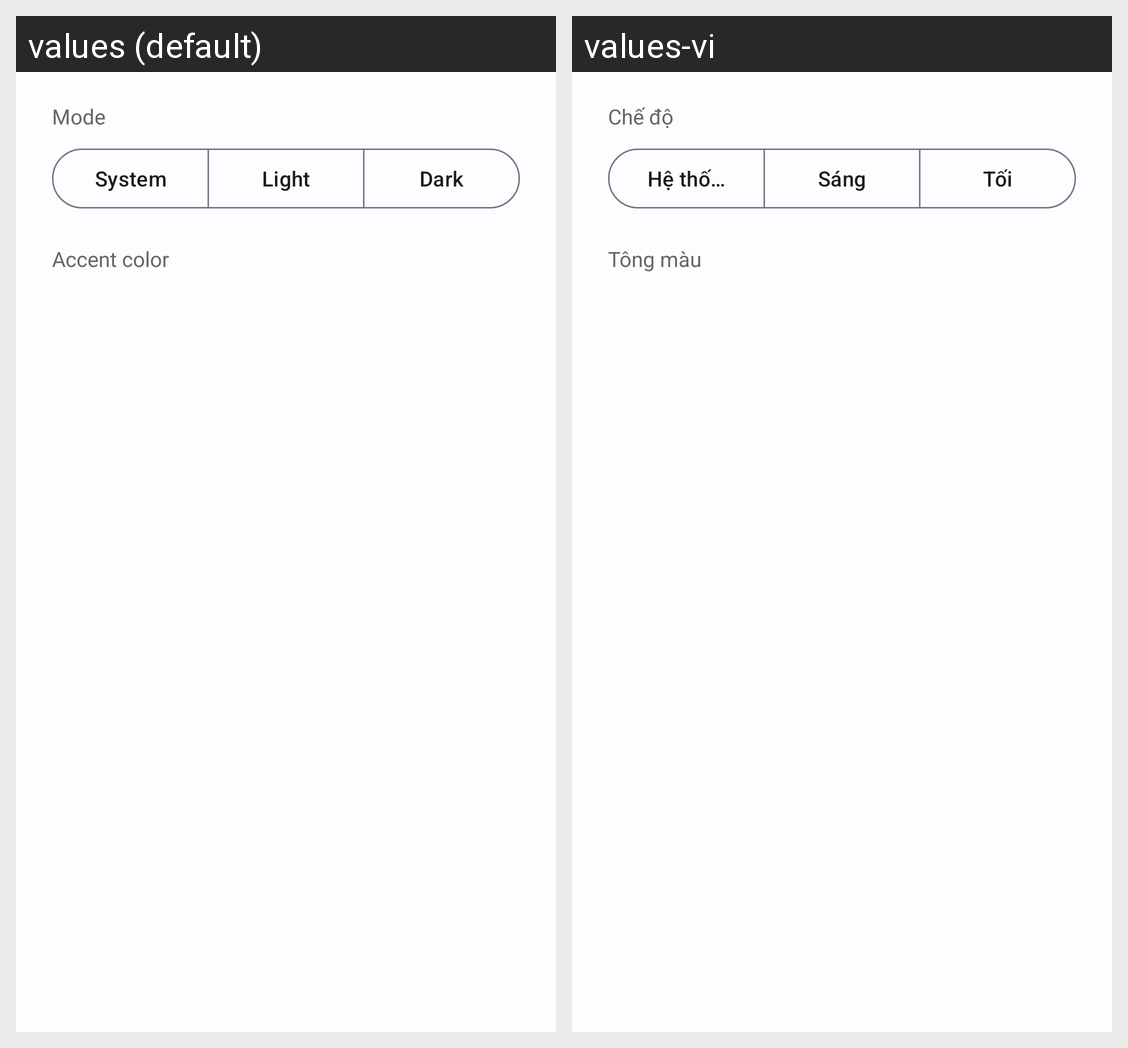

This grid shows one Android layout under two languages. Give, for every string resource on the screen, its name, the default text and each shown locale's text.
Android screen res/layout/dialog_theme.xml rendered under 2 locales, left to right: values (default), values-vi. Device: Nexus 5 (rendered at 1080×1920; each locale shown at half size, 540×960, under a caption strip naming it); theme Theme.Notifyer.
Strings drawn on this screen, with the default value and each locale's value (text and hints the layout hard-codes, and strings that could not be matched under every locale, appear in the picture but are not listed):

theme_mode_label
  values: Mode
  values-vi: Chế độ

mode_system
  values: System
  values-vi: Hệ thống

mode_light
  values: Light
  values-vi: Sáng

mode_dark
  values: Dark
  values-vi: Tối

theme_accent_label
  values: Accent color
  values-vi: Tông màu
